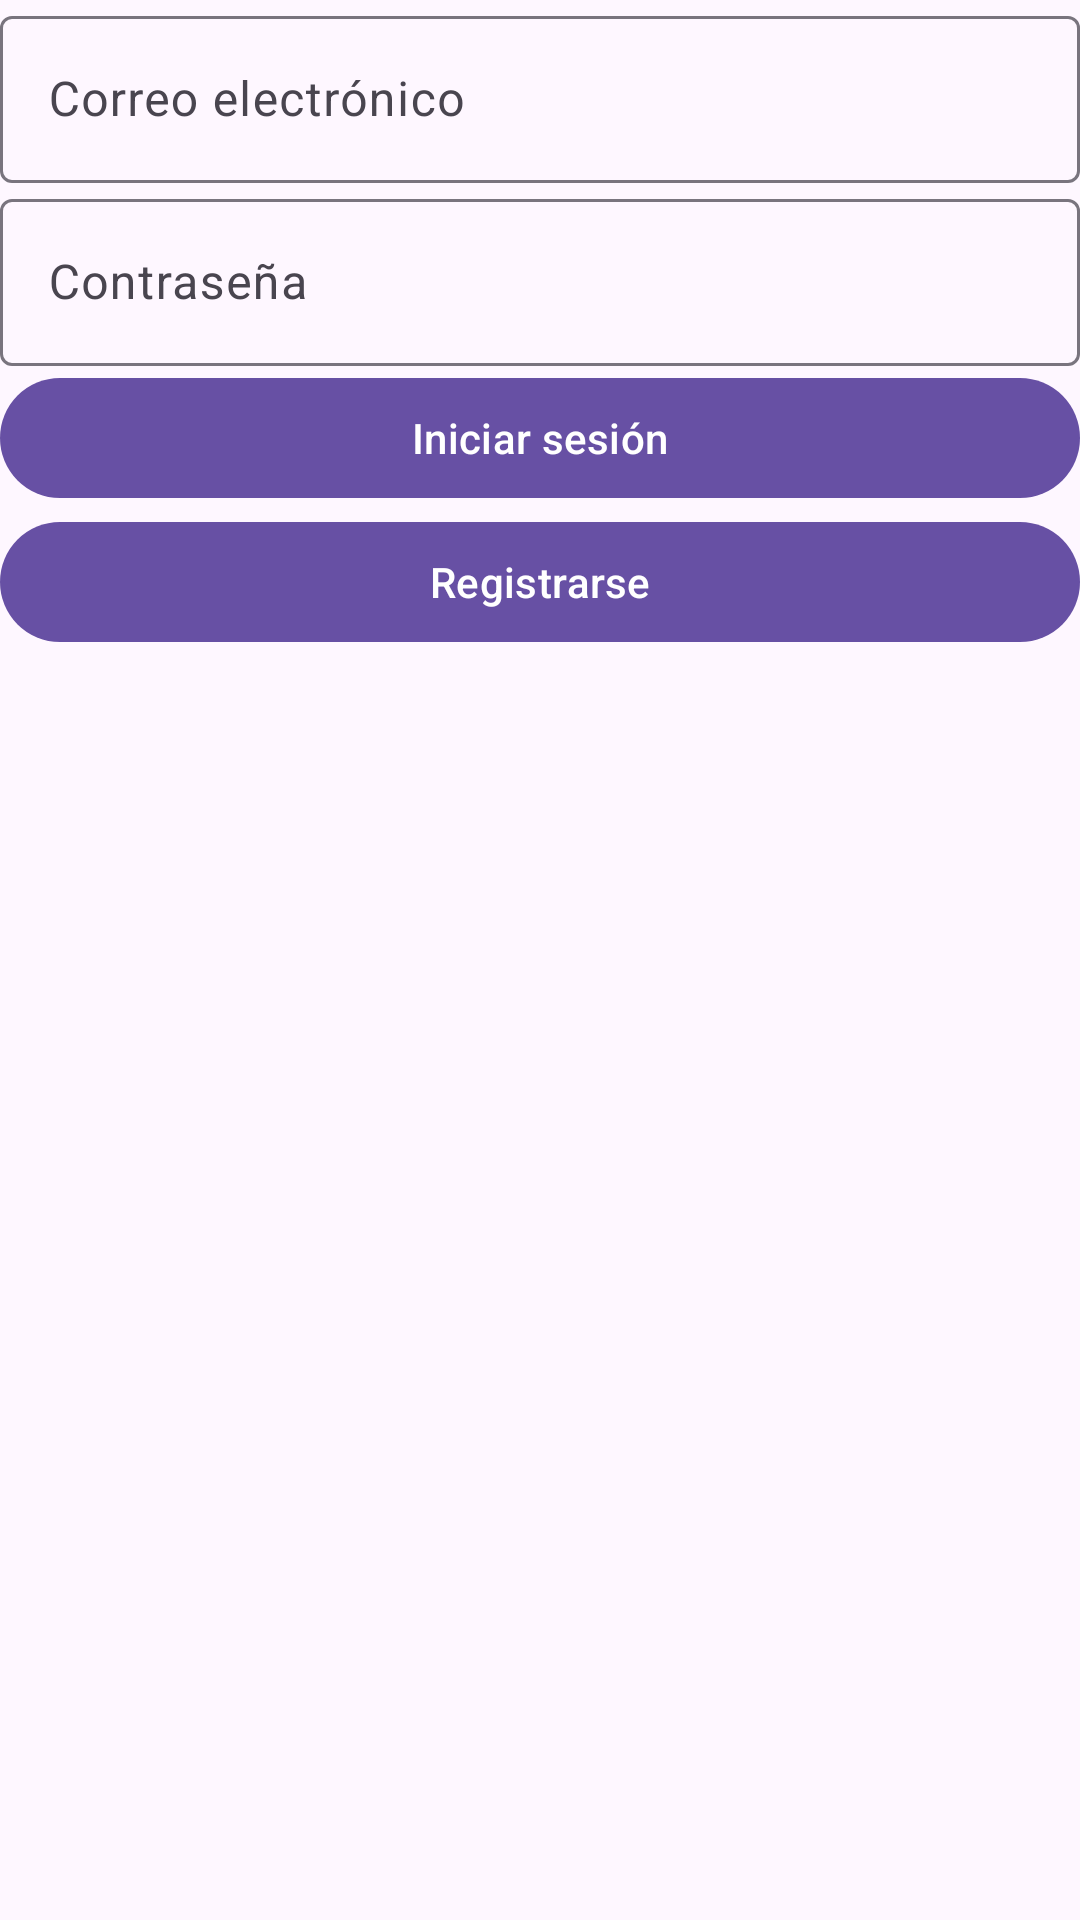

Layout XML and referenced resources for this Android screen:
<!-- AndroidManifest.xml: application theme Theme.ParentsControl -->
<!-- res/layout/activity_login.xml -->
<?xml version="1.0" encoding="utf-8"?>
<androidx.constraintlayout.widget.ConstraintLayout xmlns:android="http://schemas.android.com/apk/res/android"
    xmlns:app="http://schemas.android.com/apk/res-auto"
    xmlns:tools="http://schemas.android.com/tools"
    android:layout_width="match_parent"
    android:layout_height="match_parent"
    tools:context=".LoginActivity">

    
    <com.google.android.material.textfield.TextInputLayout
        android:id="@+id/emailInputLayout"
        android:layout_width="0dp"
        android:layout_height="wrap_content"
        app:layout_constraintEnd_toEndOf="parent"
        app:layout_constraintStart_toStartOf="parent"
        app:layout_constraintTop_toTopOf="parent">

        <com.google.android.material.textfield.TextInputEditText
            android:id="@+id/emailEditText"
            android:layout_width="match_parent"
            android:layout_height="wrap_content"
            android:hint="Correo electrónico" />
    </com.google.android.material.textfield.TextInputLayout>

    
    <com.google.android.material.textfield.TextInputLayout
        android:id="@+id/passwordInputLayout"
        android:layout_width="0dp"
        android:layout_height="wrap_content"
        app:layout_constraintTop_toBottomOf="@id/emailInputLayout"
        app:layout_constraintEnd_toEndOf="parent"
        app:layout_constraintStart_toStartOf="parent">

        <com.google.android.material.textfield.TextInputEditText
            android:id="@+id/passwordEditText"
            android:layout_width="match_parent"
            android:layout_height="wrap_content"
            android:hint="Contraseña"
            android:inputType="textPassword" />
    </com.google.android.material.textfield.TextInputLayout>

    
    <com.google.android.material.button.MaterialButton
        android:id="@+id/loginButton"
        android:layout_width="0dp"
        android:layout_height="wrap_content"
        android:text="Iniciar sesión"
        app:layout_constraintTop_toBottomOf="@id/passwordInputLayout"
        app:layout_constraintStart_toStartOf="parent"
        app:layout_constraintEnd_toEndOf="parent" />

    
    <com.google.android.material.button.MaterialButton
        android:id="@+id/registerButton"
        android:layout_width="0dp"
        android:layout_height="wrap_content"
        android:text="Registrarse"
        app:layout_constraintTop_toBottomOf="@id/loginButton"
        app:layout_constraintStart_toStartOf="parent"
        app:layout_constraintEnd_toEndOf="parent" />

</androidx.constraintlayout.widget.ConstraintLayout>
<!-- resources referenced by this layout -->
<resources>
  <style name="Theme.ParentsControl" parent="android:Theme.Material.Light.NoActionBar" />
</resources>
